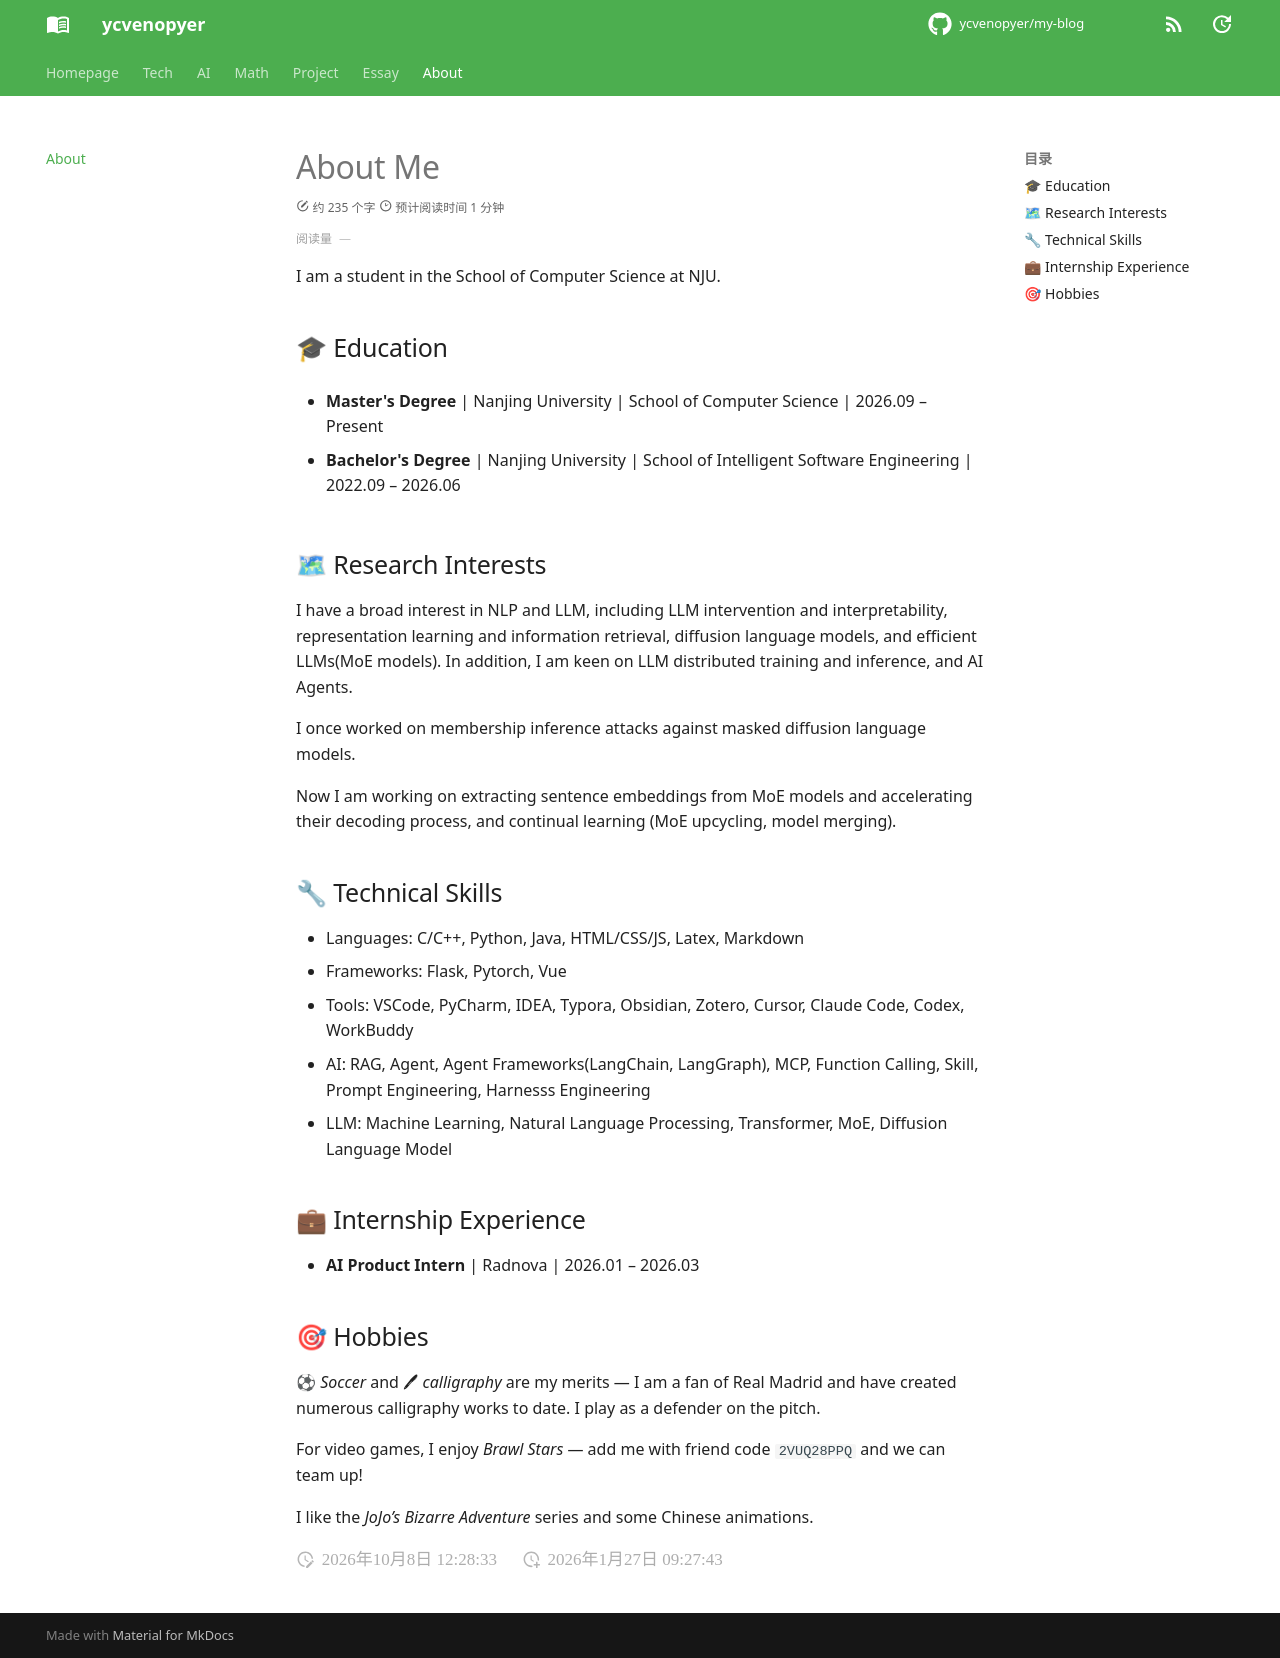

repository: ycvenopyer/my-blog · page: about/index.html · generator: mkdocs

# About Me

I am a student in the School of Computer Science at NJU. 

## 🎓 Education

- **Master's Degree** | Nanjing University | School of Computer Science | 2026.09 – Present

- **Bachelor's Degree** | Nanjing University | School of Intelligent Software Engineering | 2022.09 – 2026.06

## 🗺 Research Interests

I have a broad interest in NLP and LLM, including LLM intervention and interpretability, representation learning and information retrieval, diffusion language models, and efficient LLMs(MoE models). In addition, I am keen on LLM distributed training and inference, and AI Agents.

I once worked on membership inference attacks against masked diffusion language models.

Now I am working on extracting sentence embeddings from MoE models and accelerating their decoding process, and continual learning (MoE upcycling, model merging).

## 🔧 Technical Skills

- Languages: C/C++, Python, Java, HTML/CSS/JS, Latex, Markdown
- Frameworks: Flask, Pytorch, Vue
- Tools: VSCode, PyCharm, IDEA, Typora, Obsidian, Zotero, Cursor, Claude Code, Codex, WorkBuddy
- AI: RAG, Agent, Agent Frameworks(LangChain, LangGraph), MCP, Function Calling, Skill, Prompt Engineering, Harnesss Engineering
- LLM: Machine Learning, Natural Language Processing, Transformer, MoE, Diffusion Language Model

## 💼 Internship Experience

- **AI Product Intern** | Radnova | 2026.01 – 2026.03

## 🎯 Hobbies

⚽ *Soccer* and 🖊  *calligraphy* are my merits — I am a fan of Real Madrid and have created numerous calligraphy works to date. I play as a defender on the pitch.

For video games, I enjoy *Brawl Stars* — add me with friend code `2VUQ28PPQ` and we can team up!

I like the *JoJo’s Bizarre Adventure* series and some Chinese animations.
